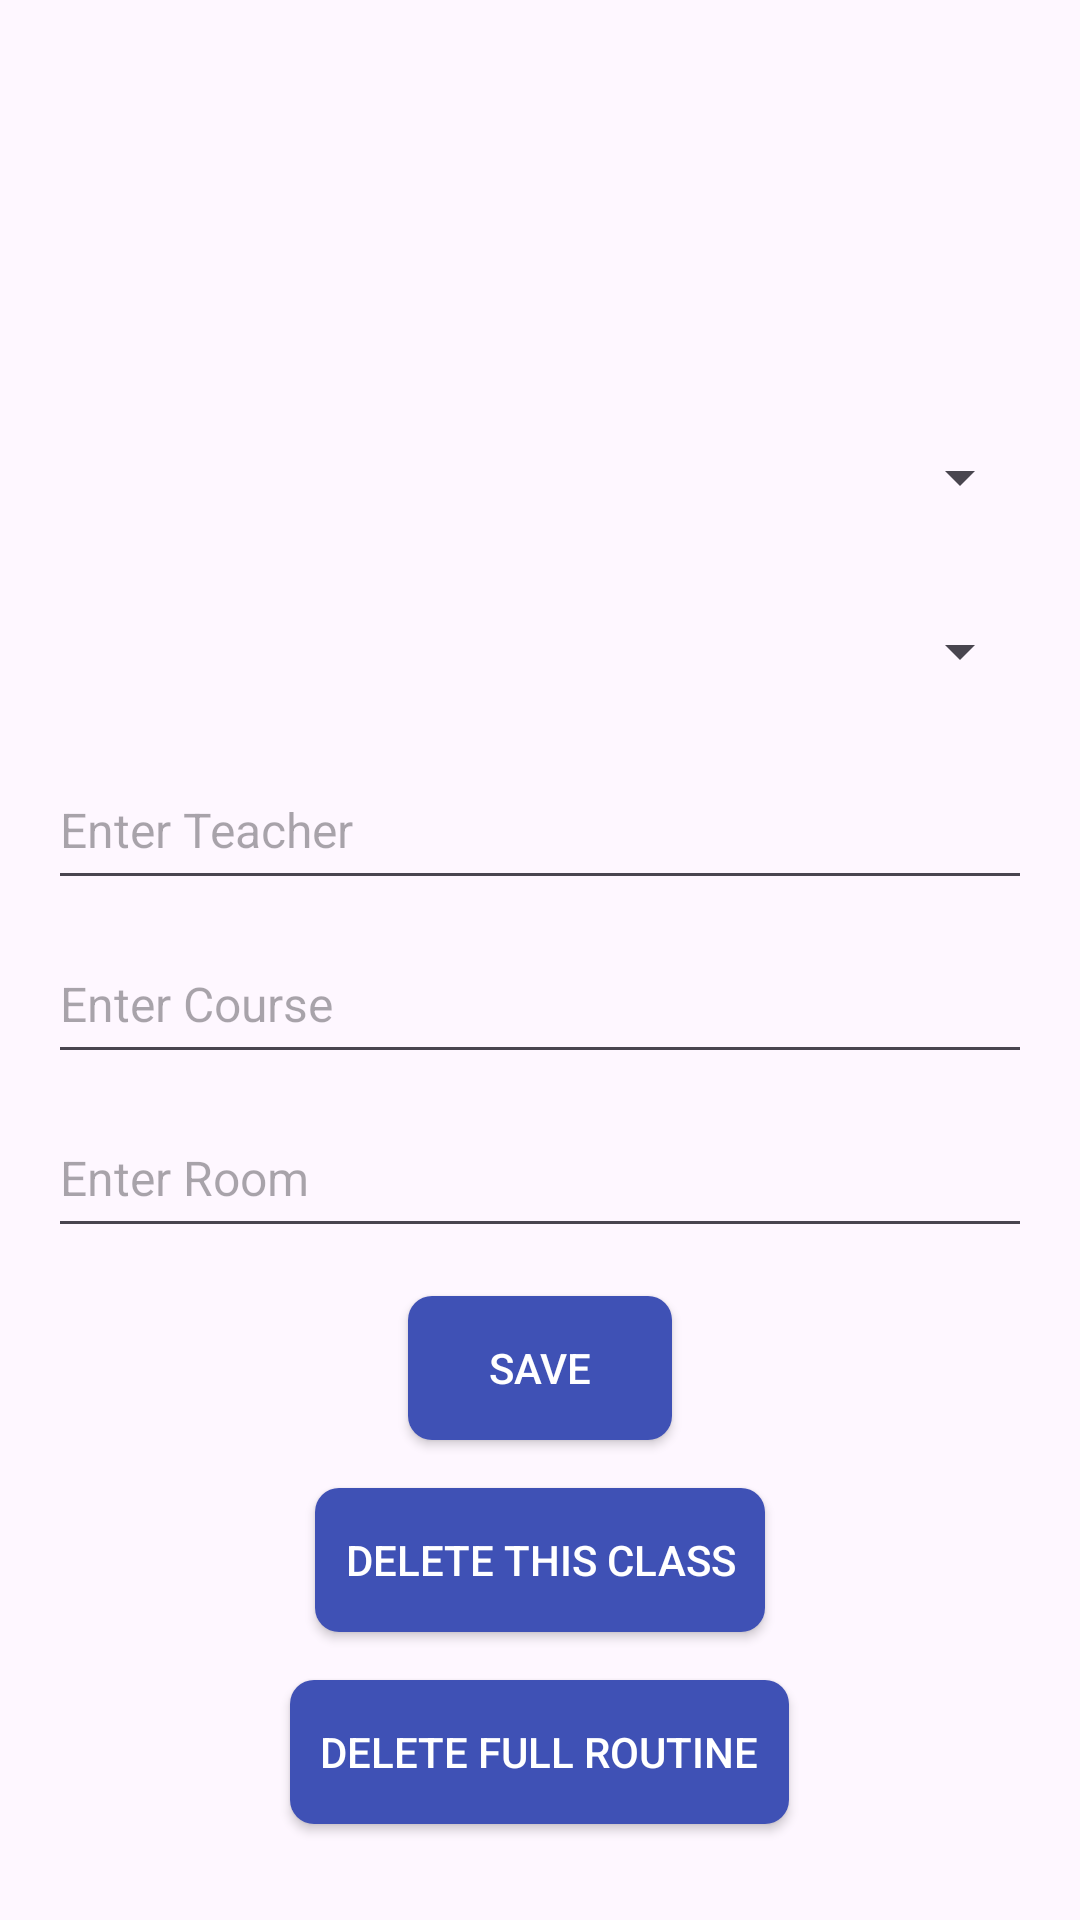

Layout XML and referenced resources for this Android screen:
<!-- AndroidManifest.xml: application theme Theme.Material3.Light -->
<!-- res/layout/activity_routine_input.xml -->
<?xml version="1.0" encoding="utf-8"?>
<RelativeLayout xmlns:android="http://schemas.android.com/apk/res/android"
    xmlns:tools="http://schemas.android.com/tools"
    android:layout_width="match_parent"
    android:layout_height="match_parent"
    android:padding="16dp"
    tools:context=".RoutineInputActivity">

    
    <TextView
        android:id="@+id/deptTextView"
        android:layout_width="match_parent"
        android:layout_height="wrap_content"
        android:textSize="16sp"
        android:textColor="@android:color/black"
        android:layout_marginBottom="15dp"/>

    
    <TextView
        android:id="@+id/batchTextView"
        android:layout_width="match_parent"
        android:layout_height="wrap_content"
        android:textSize="16sp"
        android:textColor="@android:color/black"
        android:layout_below="@id/deptTextView"
        android:layout_marginBottom="15dp"/>

    
    <TextView
        android:id="@+id/sectionTextView"
        android:layout_width="match_parent"
        android:layout_height="wrap_content"
        android:textSize="16sp"
        android:textColor="@android:color/black"
        android:layout_below="@id/batchTextView"
        android:layout_marginBottom="15dp"/>

    
    <Spinner
        android:id="@+id/daySpinner"
        android:layout_width="match_parent"
        android:layout_height="50dp"
        android:layout_below="@id/sectionTextView"
        android:layout_marginTop="8dp"
        android:hint="Select Day"
        android:textSize="16sp" />

    
    <Spinner
        android:id="@+id/timeSpinner"
        android:layout_width="match_parent"
        android:layout_height="50dp"
        android:layout_below="@id/daySpinner"
        android:layout_marginTop="8dp"
        android:hint="Select Time"
        android:textSize="16sp" />

    
    <EditText
        android:id="@+id/teacherEditText"
        android:layout_width="match_parent"
        android:layout_height="50dp"
        android:layout_below="@id/timeSpinner"
        android:layout_marginTop="8dp"
        android:hint="Enter Teacher"
        android:textSize="16sp" />

    
    <EditText
        android:id="@+id/courseEditText"
        android:layout_width="match_parent"
        android:layout_height="50dp"
        android:layout_below="@id/teacherEditText"
        android:layout_marginTop="8dp"
        android:hint="Enter Course"
        android:textSize="16sp" />

    
    <EditText
        android:id="@+id/roomEditText"
        android:layout_width="match_parent"
        android:layout_height="50dp"
        android:layout_below="@id/courseEditText"
        android:layout_marginTop="8dp"
        android:hint="Enter Room"
        android:textSize="16sp" />

    
    <Button
        android:id="@+id/saveButton"
        android:layout_width="wrap_content"
        android:layout_height="wrap_content"
        android:layout_below="@id/roomEditText"
        android:layout_centerHorizontal="true"
        android:layout_marginTop="16dp"
        android:text="Save"
        android:background="@drawable/button_background"
        android:textColor="@color/button_text"
        android:padding="10dp"
        android:fontFamily="sans-serif-medium"
        android:elevation="8dp"/>

    
    <Button
        android:id="@+id/deleteClassButton"
        android:layout_width="wrap_content"
        android:layout_height="wrap_content"
        android:layout_below="@id/saveButton"
        android:layout_centerHorizontal="true"
        android:layout_marginTop="16dp"
        android:text="Delete this class"
        android:background="@drawable/button_background"
        android:textColor="@color/button_text"
        android:padding="10dp"
        android:fontFamily="sans-serif-medium"
        android:elevation="8dp"/>

    
    <Button
        android:id="@+id/deleteRoutineButton"
        android:layout_width="wrap_content"
        android:layout_height="wrap_content"
        android:layout_below="@id/deleteClassButton"
        android:layout_centerHorizontal="true"
        android:layout_marginTop="16dp"
        android:text="Delete full Routine"
        android:background="@drawable/button_background"
        android:textColor="@color/button_text"
        android:padding="10dp"
        android:fontFamily="sans-serif-medium"
        android:elevation="8dp"/>
</RelativeLayout>
<!-- resources referenced by this layout -->
<resources>
  <color name="button_text">#FFFFFF</color>
  <!-- drawable button_background (drawable) -->
  <shape xmlns:android="http://schemas.android.com/apk/res/android">
      <solid android:color="#3F51B5"/>
      <corners android:radius="8dp"/>
      <padding
          android:left="16dp"
          android:top="8dp"
          android:right="16dp"
          android:bottom="8dp" />
  </shape>
</resources>
